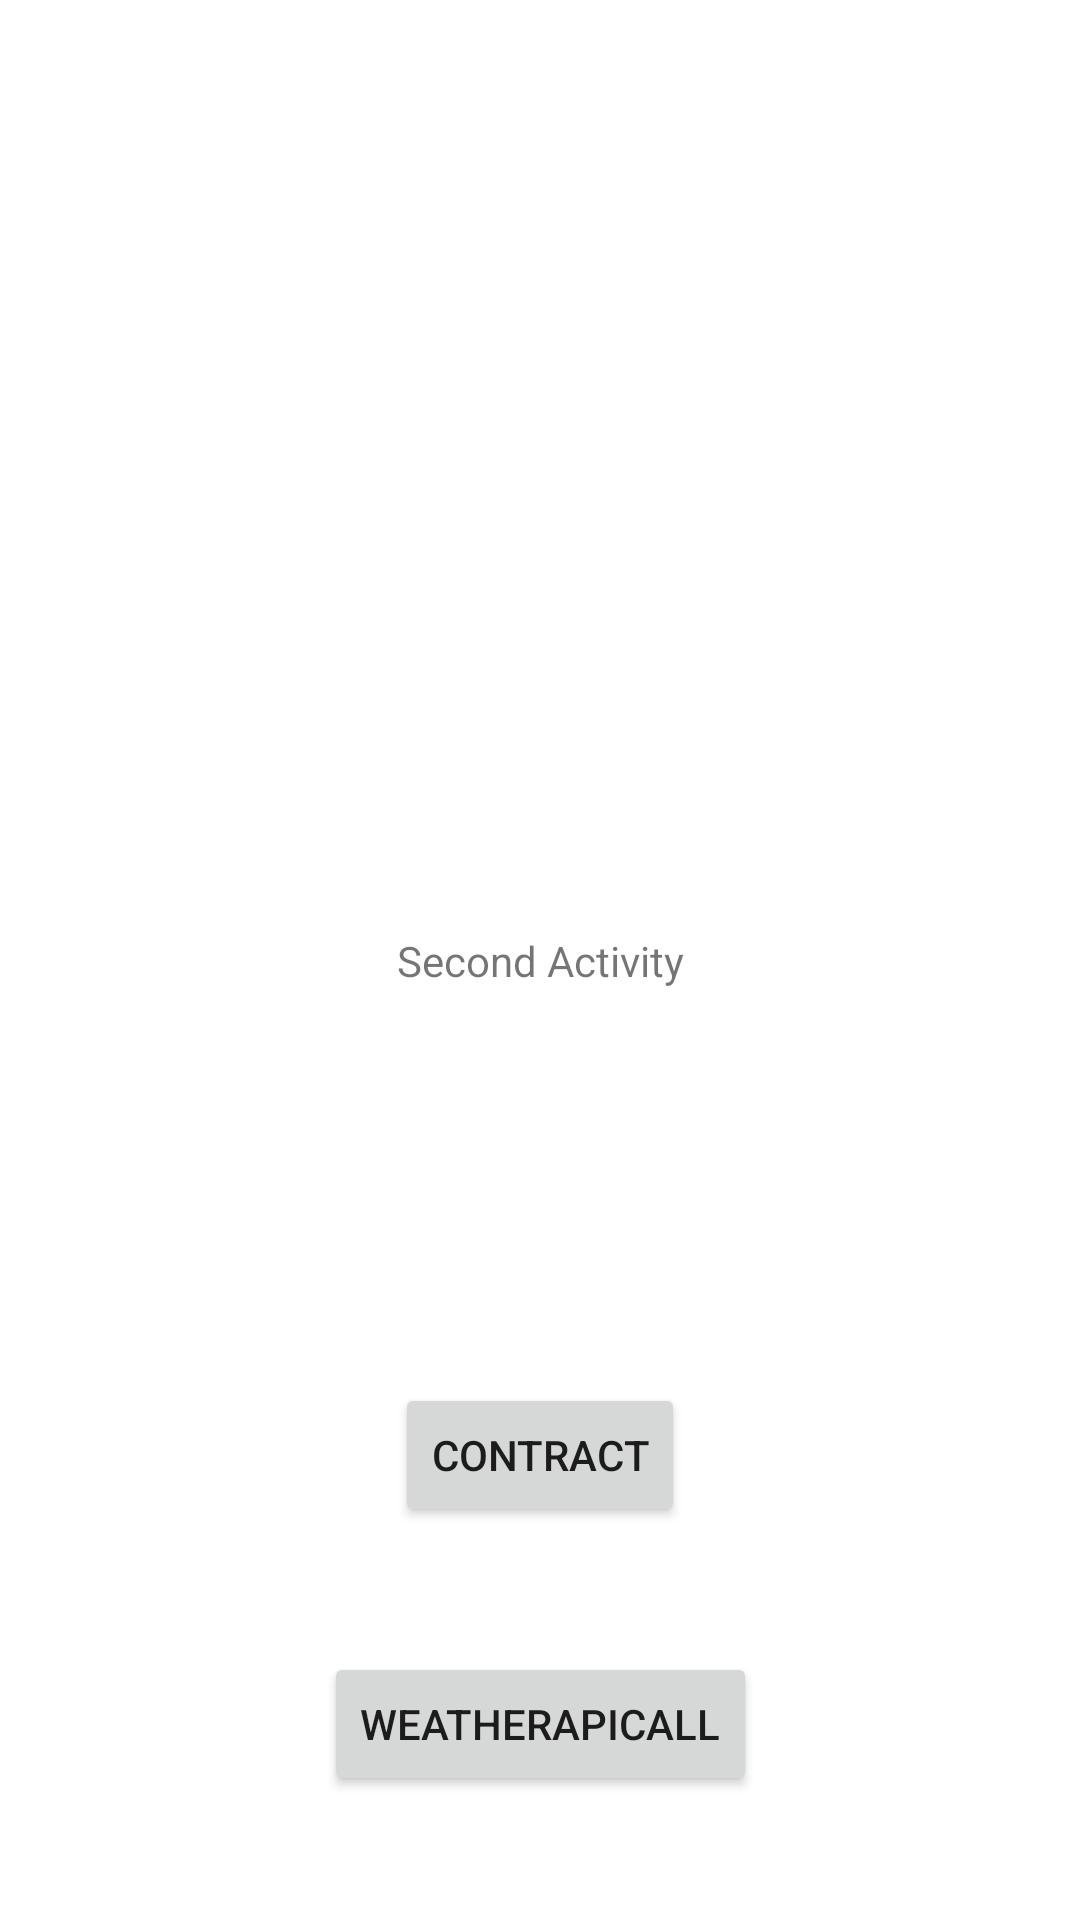

This screen was rendered from an Android layout file. Write that file and the resources it references.
<!-- AndroidManifest.xml: application theme Theme.MitulSirDemo -->
<!-- res/layout/activity_second.xml -->
<?xml version="1.0" encoding="utf-8"?>
<androidx.constraintlayout.widget.ConstraintLayout xmlns:android="http://schemas.android.com/apk/res/android"
    xmlns:app="http://schemas.android.com/apk/res-auto"
    xmlns:tools="http://schemas.android.com/tools"
    android:layout_width="match_parent"
    android:layout_height="match_parent"
    tools:context=".SecondActivity">

    <TextView
        android:id="@+id/textView"
        android:layout_width="wrap_content"
        android:layout_height="wrap_content"
        android:text="Second Activity"
        app:layout_constraintBottom_toBottomOf="parent"
        app:layout_constraintEnd_toEndOf="parent"
        app:layout_constraintStart_toStartOf="parent"
        app:layout_constraintTop_toTopOf="parent" />

    <Button
        android:id="@+id/btnContract"
        android:layout_width="wrap_content"
        android:layout_height="wrap_content"
        android:text="Contract"
        app:layout_constraintBottom_toBottomOf="parent"
        app:layout_constraintEnd_toEndOf="parent"
        app:layout_constraintStart_toStartOf="parent"
        app:layout_constraintTop_toBottomOf="@+id/textView" />

    <Button
        android:id="@+id/btnWeatherApiCall"
        android:layout_width="wrap_content"
        android:layout_height="wrap_content"
        android:text="WeatherApiCall"
        app:layout_constraintBottom_toBottomOf="parent"
        app:layout_constraintEnd_toEndOf="parent"
        app:layout_constraintStart_toStartOf="parent"
        app:layout_constraintTop_toBottomOf="@+id/btnContract" />
</androidx.constraintlayout.widget.ConstraintLayout>
<!-- resources referenced by this layout -->
<resources>
  <style name="Theme.MitulSirDemo" parent="Theme.MaterialComponents.DayNight.NoActionBar">
          
          <item name="colorPrimary">@color/purple_500</item>
          <item name="colorPrimaryVariant">@color/purple_700</item>
          <item name="colorOnPrimary">@color/white</item>
          
          <item name="colorSecondary">@color/teal_200</item>
          <item name="colorSecondaryVariant">@color/teal_700</item>
          <item name="colorOnSecondary">@color/black</item>
          
                 
  
          <item name="android:navigationBarColor">
              @android:color/transparent
          </item>
  
          
          <item name="android:statusBarColor">
              @android:color/transparent
          </item>
  
          
          <item name="android:windowLightStatusBar">
              true
          </item>
      </style>
  <color name="white">#FF000000</color>
  <color name="black">#FFFFFFFF</color>
  <!-- not gathered from this repository: default colours our renderer supplied (Android Studio template values) -->
  <color name="purple_500">#FF6200EE</color>
  <color name="purple_700">#FF3700B3</color>
  <color name="teal_200">#FF03DAC5</color>
  <color name="teal_700">#FF018786</color>
</resources>
